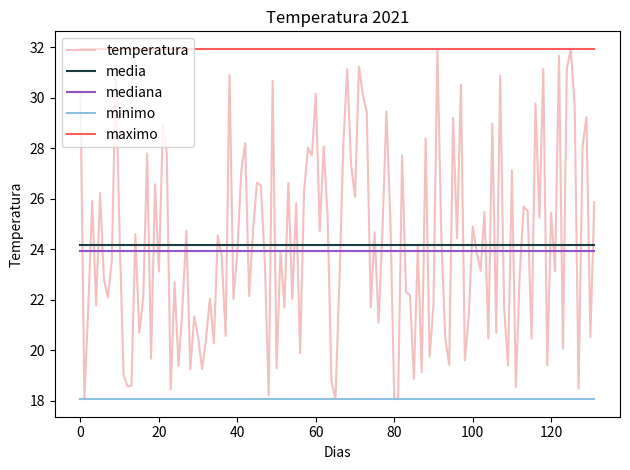

Write the Python code that produced this figure.
import numpy as np 
from matplotlib import pyplot as plt 

dias = np.arange(0, 132,dtype = np.int32)
temp = np.random.uniform(18, 32, dias.size)

media = np.zeros((dias.size), dtype=float) 
median = np.copy(media)  
minimo = np.copy(media)  
maximo = np.copy(media)  
media[:] = np.mean(temp) #  se utiliza para distribuciones normales de números, con una cantidad baja de valores atípicos.
median[:] = np.median(temp) #  se utiliza generalmente para devolver la tendencia central en el caso de distribuciones numéricas sesgadas
minimo[:] = np.min(temp)
maximo[:] = np.max(temp)

plt.title("Temperatura 2021") 
plt.xlabel("Dias") 
plt.ylabel("Temperatura") 
plt.plot(dias,temp,  "#F4BFBF",label="temperatura") 
plt.plot(dias,media, "#1A3C40", label="media") 
plt.plot(dias,median, "#9254C8", label="mediana") 
plt.plot(dias,minimo, "#8CC0DE", label="minimo") 
plt.plot(dias,maximo, "#FF5D5D", label="maximo") 
plt.tight_layout()
plt.legend()
plt.show()
